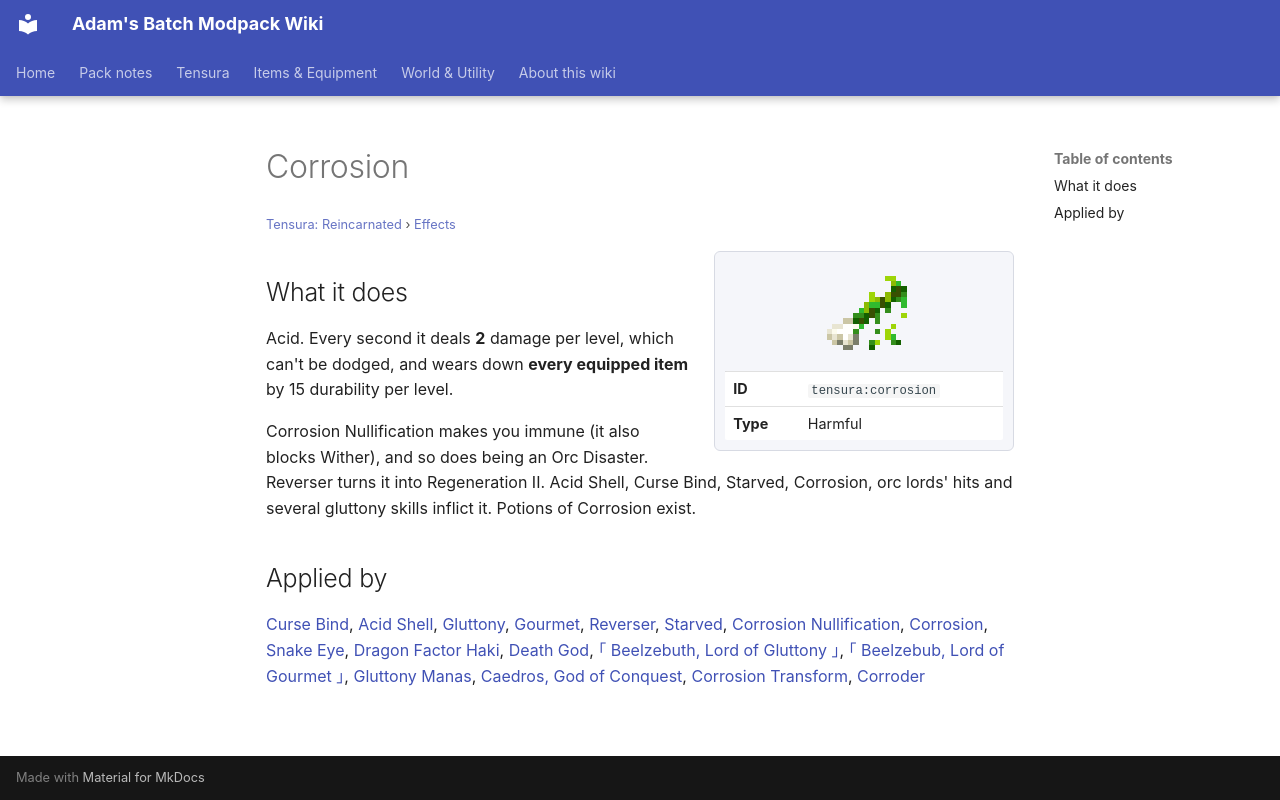

repository: Proteus-Nell/Adams-Batch-MC-Modpack-Wiki · page: tensura-reincarnated/effects/corrosion/index.html · generator: mkdocs

# Corrosion

<small>[Tensura: Reincarnated](../index.md) &rsaquo; [Effects](index.md)</small>

<div class="infobox" markdown>

![Corrosion](../../assets/icons/tensura/effect/corrosion.png)

| | |
|---|---|
| **ID** | `tensura:corrosion` |
| **Type** | Harmful |

</div>

## What it does

Acid. Every second it deals **2** damage per level, which can't be dodged, and wears down **every equipped item** by 15 durability per level.

Corrosion Nullification makes you immune (it also blocks Wither), and so does being an Orc Disaster. Reverser turns it into Regeneration II. Acid Shell, Curse Bind, Starved, Corrosion, orc lords' hits and several gluttony skills inflict it. Potions of Corrosion exist.

## Applied by

[Curse Bind](../abilities/spiritual-magic/curse-bind.md), [Acid Shell](../abilities/aspectual-magic/acid-shell.md), [Gluttony](../abilities/unique-skills/gluttony.md), [Gourmet](../abilities/unique-skills/gourmet.md), [Reverser](../abilities/unique-skills/reverser.md), [Starved](../abilities/unique-skills/starved.md), [Corrosion Nullification](../abilities/resistance-skills/corrosion-nullification.md), [Corrosion](../abilities/common-skills/corrosion.md), [Snake Eye](../abilities/extra-skills/snake-eye.md), [Dragon Factor Haki](../../tr-nightmares/abilities/intrinsic-skills/dragon-factor-haki.md), [Death God](../../tr-nightmares/abilities/ultimate-skills/death-god.md), [｢ Beelzebuth, Lord of Gluttony ｣](../../tr-nightmares/abilities/ultimate-skills/beelzebuth.md), [｢ Beelzebub, Lord of Gourmet ｣](../../tr-nightmares/abilities/ultimate-skills/beelzebub.md), [Gluttony Manas](../../tr-nightmares/abilities/ultimate-skills/gluttony-manas.md), [Caedros, God of Conquest](../../tensura-more-skills/abilities/ultimate-skills/caedros-god-of-conquest.md), [Corrosion Transform](../../tensura-mysticism/abilities/intrinsic-skills/corrosion-transform.md), [Corroder](../../tensura-mysticism/abilities/unique-skills/corroder.md)
